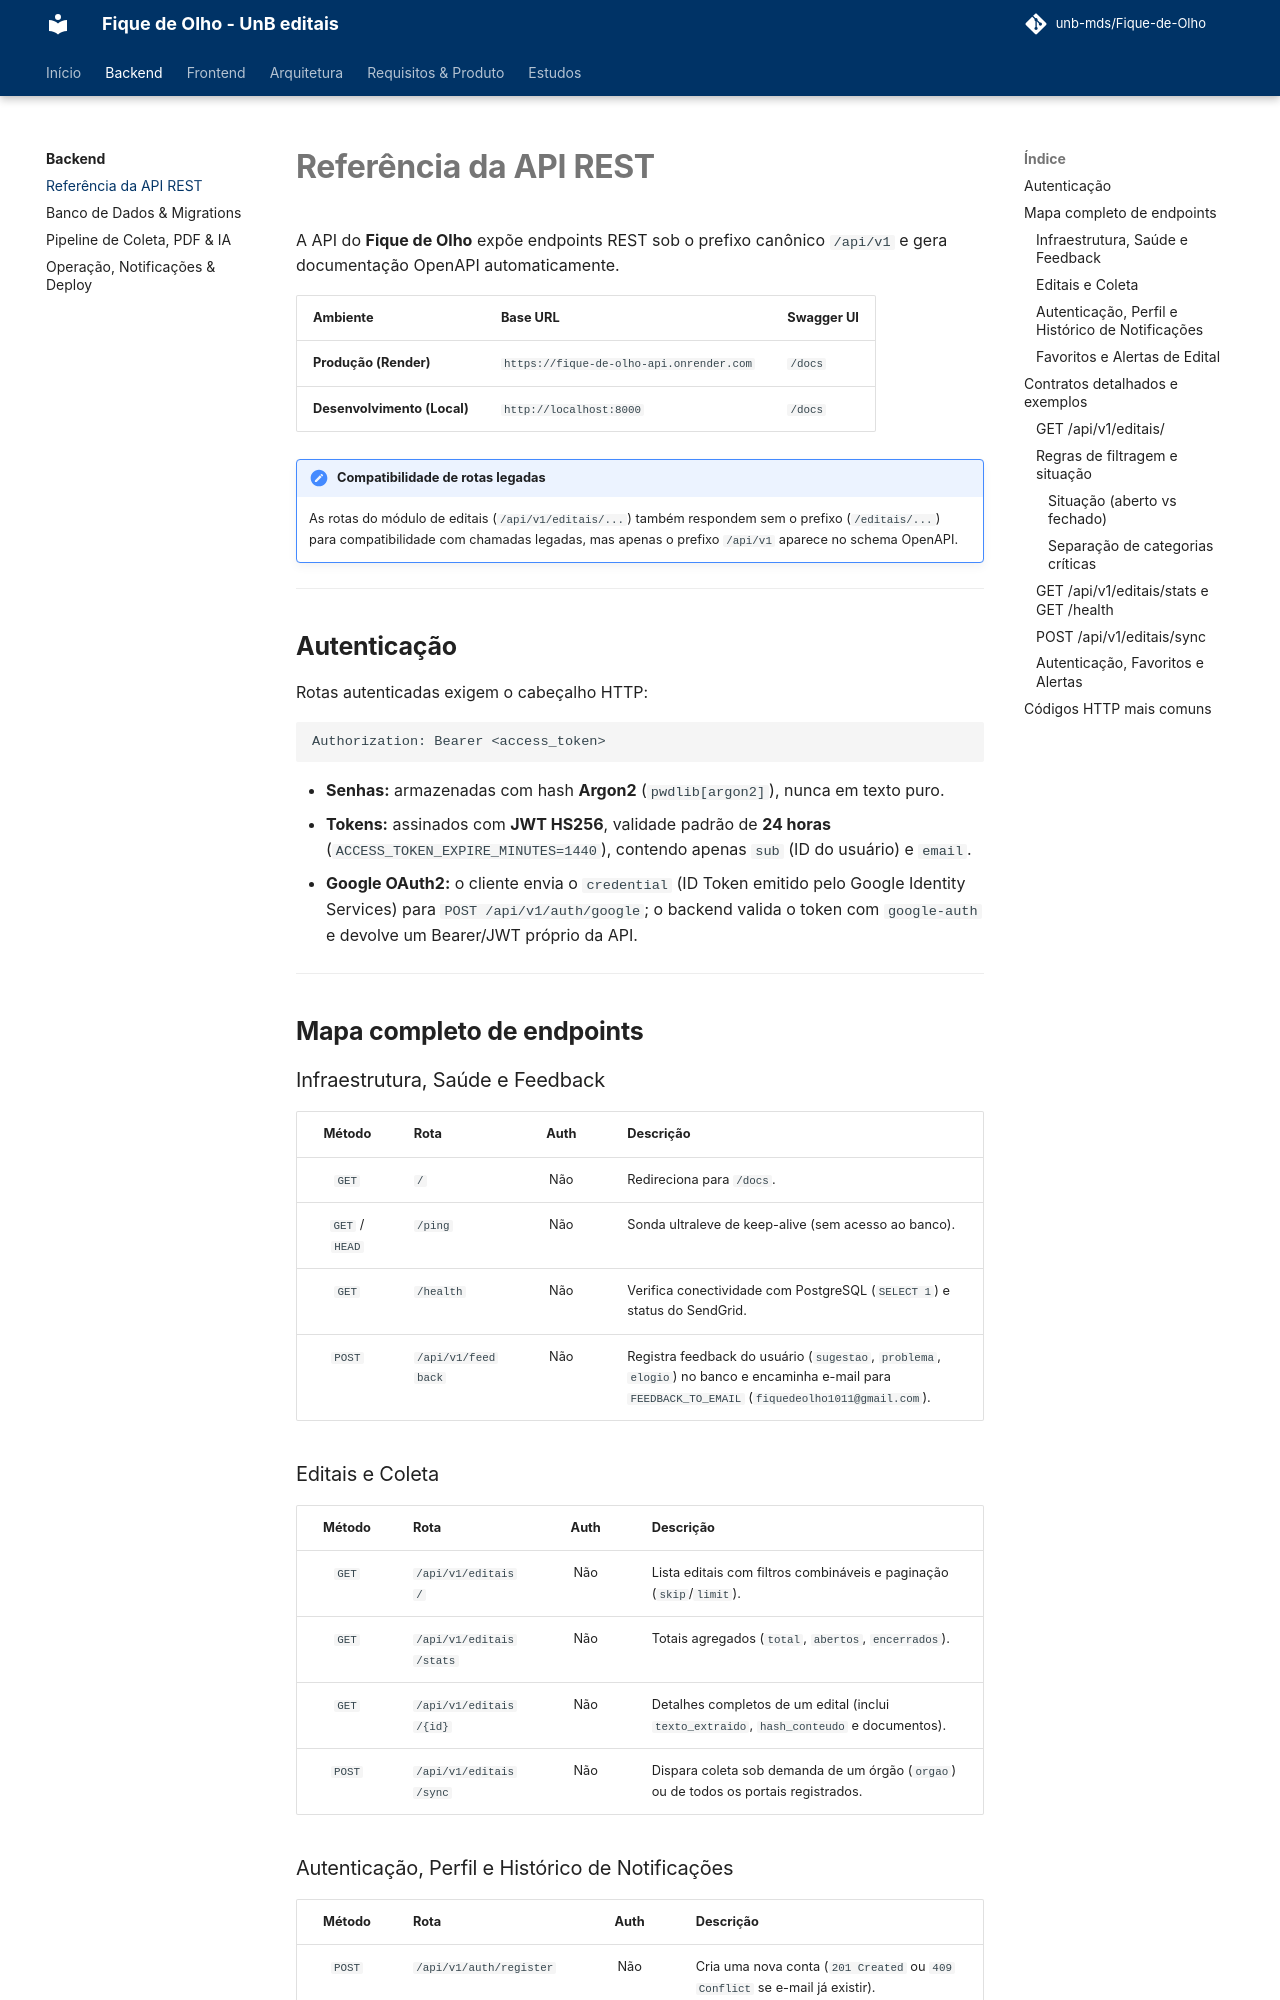

repository: unb-mds/Fique-de-Olho · page: backend/api/index.html · generator: mkdocs

# Referência da API REST

A API do **Fique de Olho** expõe endpoints REST sob o prefixo canônico `/api/v1` e gera documentação OpenAPI automaticamente.

| Ambiente | Base URL | Swagger UI |
| :--- | :--- | :--- |
| **Produção (Render)** | `https://fique-de-olho-api.onrender.com` | `/docs` |
| **Desenvolvimento (Local)** | `http://localhost:8000` | `/docs` |

!!! note "Compatibilidade de rotas legadas"
    As rotas do módulo de editais (`/api/v1/editais/...`) também respondem sem o prefixo (`/editais/...`) para compatibilidade com chamadas legadas, mas apenas o prefixo `/api/v1` aparece no schema OpenAPI.

---

## Autenticação

Rotas autenticadas exigem o cabeçalho HTTP:

```http
Authorization: Bearer <access_token>
```

- **Senhas:** armazenadas com hash **Argon2** (`pwdlib[argon2]`), nunca em texto puro.
- **Tokens:** assinados com **JWT HS256**, validade padrão de **24 horas** (`ACCESS_TOKEN_EXPIRE_MINUTES=1440`), contendo apenas `sub` (ID do usuário) e `email`.
- **Google OAuth2:** o cliente envia o `credential` (ID Token emitido pelo Google Identity Services) para `POST /api/v1/auth/google`; o backend valida o token com `google-auth` e devolve um Bearer/JWT próprio da API.

---

## Mapa completo de endpoints

### Infraestrutura, Saúde e Feedback

| Método | Rota | Auth | Descrição |
| :---: | :--- | :---: | :--- |
| `GET` | `/` | Não | Redireciona para `/docs`. |
| `GET` / `HEAD` | `/ping` | Não | Sonda ultraleve de keep-alive (sem acesso ao banco). |
| `GET` | `/health` | Não | Verifica conectividade com PostgreSQL (`SELECT 1`) e status do SendGrid. |
| `POST` | `/api/v1/feedback` | Não | Registra feedback do usuário (`sugestao`, `problema`, `elogio`) no banco e encaminha e-mail para `FEEDBACK_TO_EMAIL` (`fiquedeolho1011@gmail.com`). |

### Editais e Coleta

| Método | Rota | Auth | Descrição |
| :---: | :--- | :---: | :--- |
| `GET` | `/api/v1/editais/` | Não | Lista editais com filtros combináveis e paginação (`skip`/`limit`). |
| `GET` | `/api/v1/editais/stats` | Não | Totais agregados (`total`, `abertos`, `encerrados`). |
| `GET` | `/api/v1/editais/{id}` | Não | Detalhes completos de um edital (inclui `texto_extraido`, `hash_conteudo` e documentos). |
| `POST` | `/api/v1/editais/sync` | Não | Dispara coleta sob demanda de um órgão (`orgao`) ou de todos os portais registrados. |

### Autenticação, Perfil e Histórico de Notificações

| Método | Rota | Auth | Descrição |
| :---: | :--- | :---: | :--- |
| `POST` | `/api/v1/auth/register` | Não | Cria uma nova conta (`201 Created` ou `409 Conflict` se e-mail já existir). |
| `POST` | `/api/v1/auth/login` | Não | Autentica com e-mail e senha e retorna `access_token` + `usuario`. |
| `POST` | `/api/v1/auth/google` | Não | Autentica ou cadastra usuário via Google ID Token. |
| `GET` | `/api/v1/auth/me` | **Bearer** | Retorna o perfil do usuário autenticado. |
| `PATCH` | `/api/v1/auth/me/email-preferences` | **Bearer** | Liga ou desliga o recebimento global de e-mails (`receber_emails`). |
| `GET` | `/api/v1/auth/me/notifications` | **Bearer** | Lista até 50 notificações mais recentes do usuário autenticado. |
